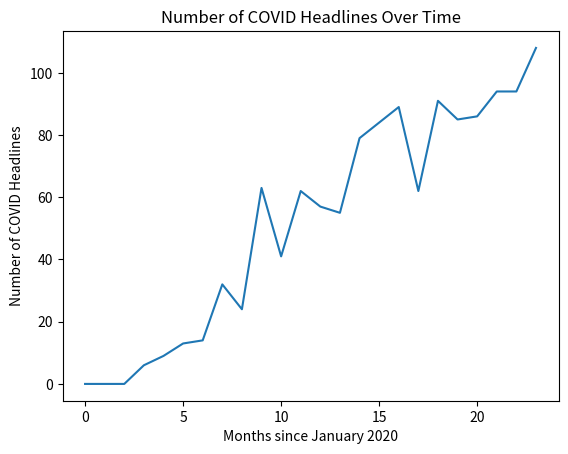

Write Python code to recreate this figure. (Note: this script raises an exception after producing the figure.)
import matplotlib.pyplot as plt

x = list(range(24))
y = [0,0,0,6,9,13,14,32,24,63,41,62,
     57,55,79,84,89,62,91,85,86,94,94,108]

plt.plot(x, y)
plt.title("Number of COVID Headlines Over Time")
plt.ylabel("Number of COVID Headlines")
plt.xlabel("Months since January 2020")
plt.savefig("covid_headlines/count_over_time.png")